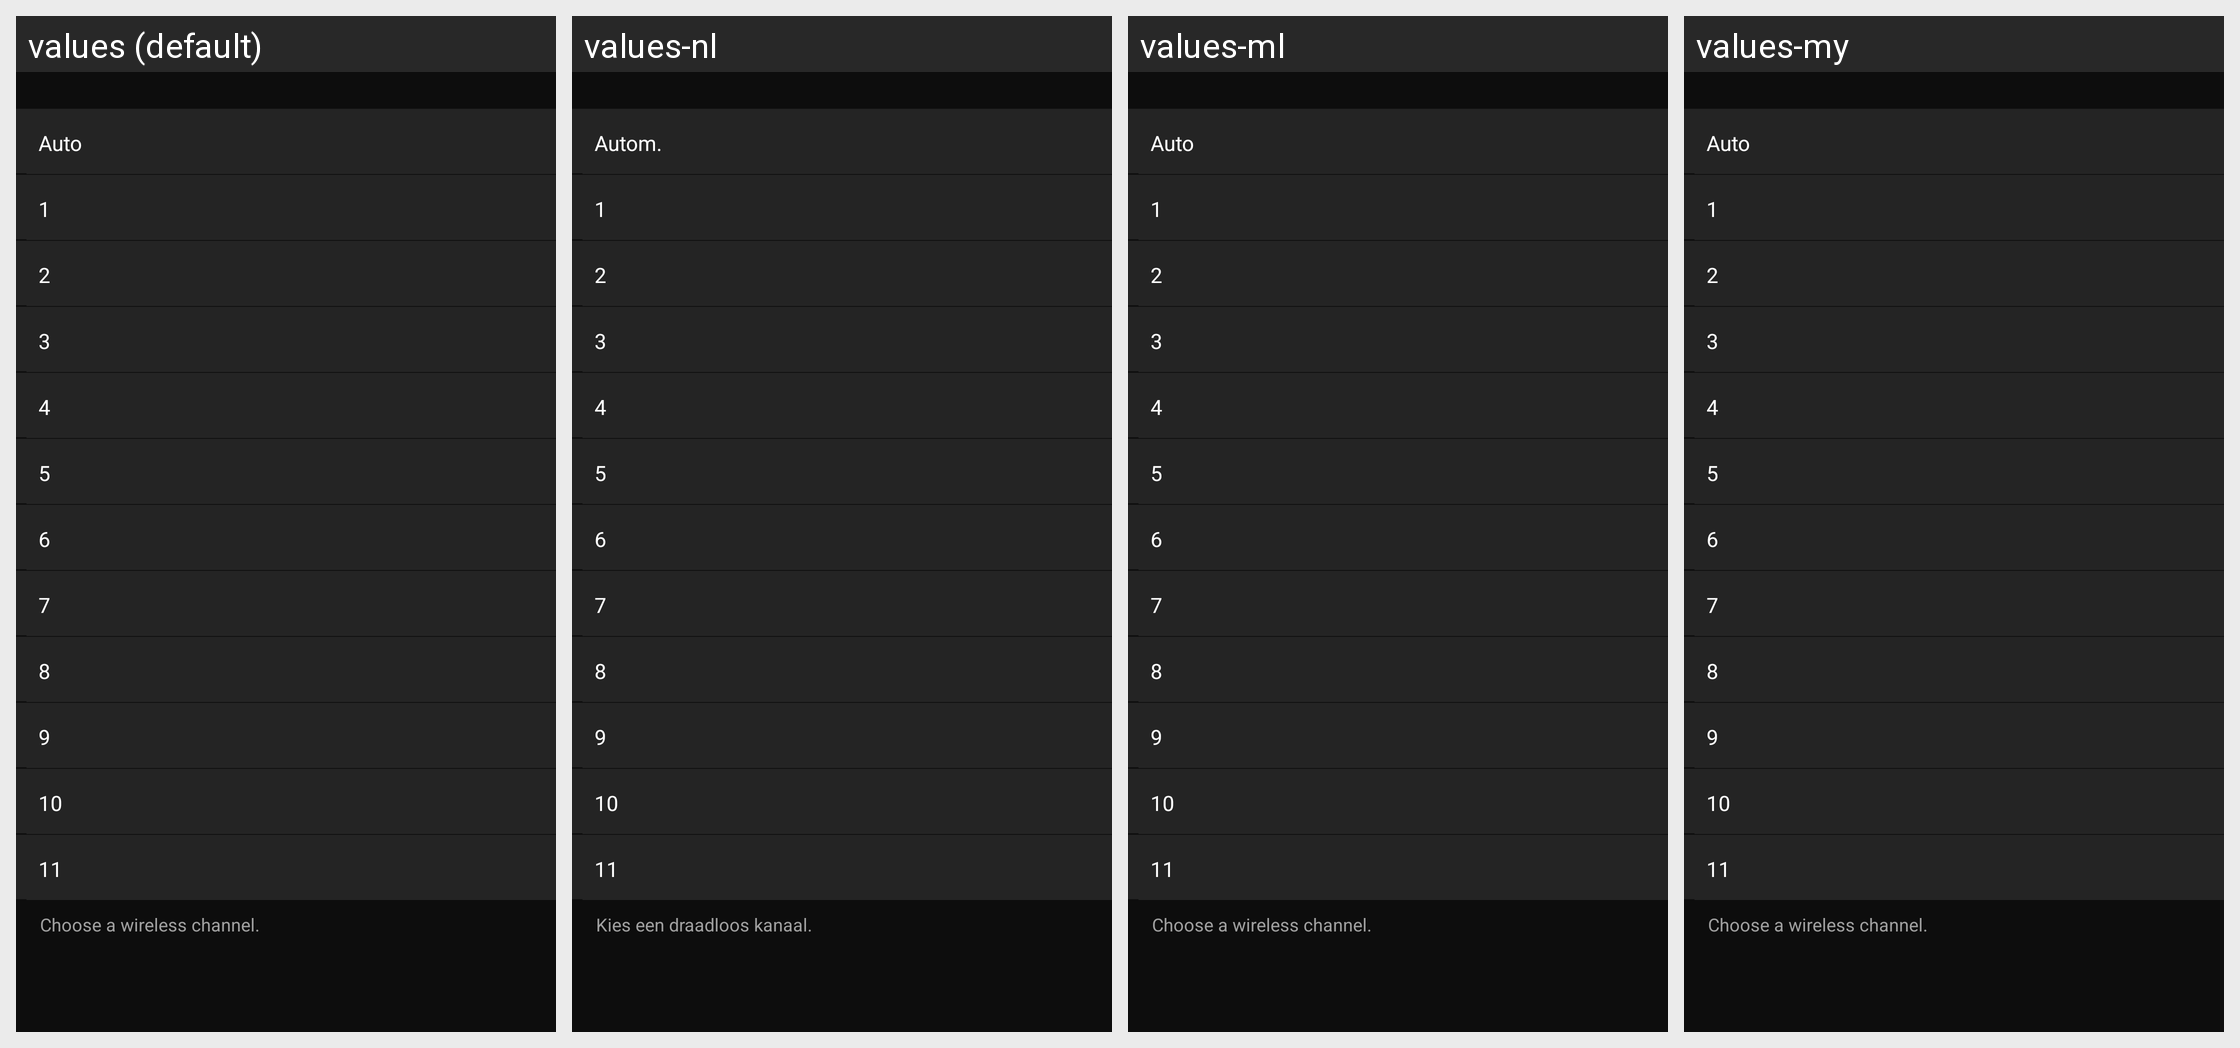

For this localized Android screen grid, give each drawn string resource with its value in every locale shown.
Android screen res/layout/wmu_channel_setting.xml rendered under 4 locales, left to right: values (default), values-nl, values-ml, values-my. Device: Nexus 5 (rendered at 1080×1920; each locale shown at half size, 540×960, under a caption strip naming it); theme AppTheme.
Other locales in the repository, not shown: values-af, values-am, values-ar, values-as, values-az, values-be, values-bg, values-bn, values-bs, values-ca, values-cs, values-da, values-el, values-en-rCA, values-en-rGB, values-en-rIN, values-en-rXC, values-es, values-es-rUS, values-et, values-eu, values-fa, values-fi, values-fr, values-fr-rCA, values-gl, values-gu, values-hi, values-hr, values-hu, values-hy, values-in, values-is, values-iw, values-ka, values-kk, values-km, values-kn, values-ky, values-lo, values-lt, values-lv, values-mk, values-mn, values-mr, values-ms, values-nb, values-ne, values-or, values-pa, values-pl, values-pt, values-pt-rBR, values-pt-rPT, values-ro, values-ru, values-si, values-sk, values-sl, values-sq, values-sr, values-sv, values-sw, values-ta, values-te, values-th, values-tl, values-tr, values-uk, values-ur, values-uz, values-vi, values-zh-rCN, values-zh-rHK, values-zu.
Strings drawn on this screen, with the default value and each locale's value (text and hints the layout hard-codes, and strings that could not be matched under every locale, appear in the picture but are not listed):

MID_COMMON_AUTO
  values: Auto
  values-nl: Autom.
  values-ml: Auto  [not translated; the default value is used]
  values-my: Auto  [not translated; the default value is used]

MID_COMMON_1
  values: 1
  values-nl: 1
  values-ml: 1  [not translated; the default value is used]
  values-my: 1  [not translated; the default value is used]

MID_COMMON_2
  values: 2
  values-nl: 2
  values-ml: 2  [not translated; the default value is used]
  values-my: 2  [not translated; the default value is used]

MID_COMMON_3
  values: 3
  values-nl: 3
  values-ml: 3  [not translated; the default value is used]
  values-my: 3  [not translated; the default value is used]

MID_COMMON_4
  values: 4
  values-nl: 4
  values-ml: 4  [not translated; the default value is used]
  values-my: 4  [not translated; the default value is used]

MID_COMMON_5
  values: 5
  values-nl: 5
  values-ml: 5  [not translated; the default value is used]
  values-my: 5  [not translated; the default value is used]

MID_COMMON_6
  values: 6
  values-nl: 6
  values-ml: 6  [not translated; the default value is used]
  values-my: 6  [not translated; the default value is used]

MID_COMMON_7
  values: 7
  values-nl: 7
  values-ml: 7  [not translated; the default value is used]
  values-my: 7  [not translated; the default value is used]

MID_COMMON_8
  values: 8
  values-nl: 8
  values-ml: 8  [not translated; the default value is used]
  values-my: 8  [not translated; the default value is used]

MID_COMMON_9
  values: 9
  values-nl: 9
  values-ml: 9  [not translated; the default value is used]
  values-my: 9  [not translated; the default value is used]

MID_COMMON_10
  values: 10
  values-nl: 10
  values-ml: 10  [not translated; the default value is used]
  values-my: 10  [not translated; the default value is used]

MID_COMMON_11
  values: 11
  values-nl: 11
  values-ml: 11  [not translated; the default value is used]
  values-my: 11  [not translated; the default value is used]

MID_CONFIG_WIRELESS_CHANNEL
  values: Choose a wireless channel.
  values-nl: Kies een draadloos kanaal.
  values-ml: Choose a wireless channel.  [not translated; the default value is used]
  values-my: Choose a wireless channel.  [not translated; the default value is used]
